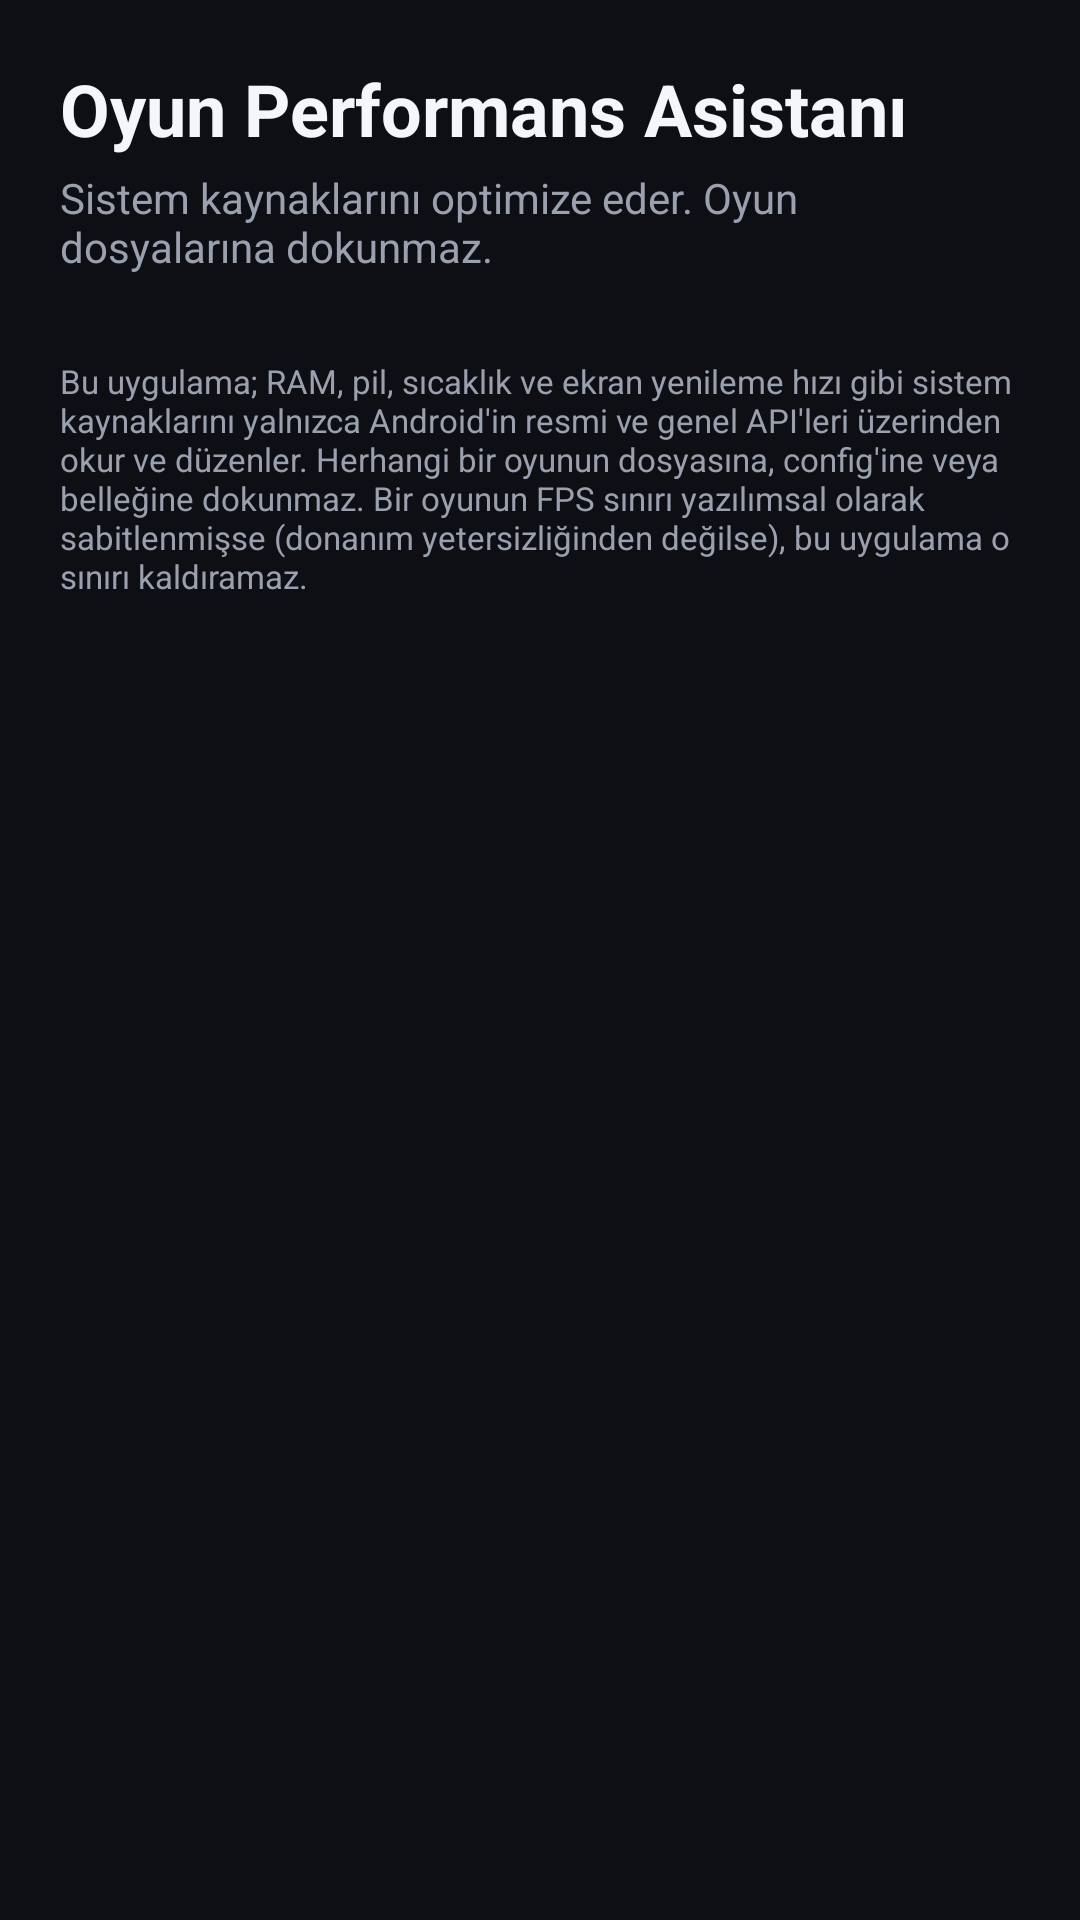

Here is an Android app screen rendered from its layout file. Give the layout XML and the strings, colors and styles it references.
<!-- AndroidManifest.xml: activity theme Theme.GamePerfAssistant -->
<!-- res/layout/activity_main.xml -->
<?xml version="1.0" encoding="utf-8"?>
<androidx.core.widget.NestedScrollView xmlns:android="http://schemas.android.com/apk/res/android"
    xmlns:app="http://schemas.android.com/apk/res-auto"
    android:layout_width="match_parent"
    android:layout_height="match_parent"
    android:background="@color/background"
    android:fillViewport="true">

    <LinearLayout
        android:layout_width="match_parent"
        android:layout_height="wrap_content"
        android:orientation="vertical"
        android:padding="20dp">

        <TextView
            android:layout_width="wrap_content"
            android:layout_height="wrap_content"
            android:text="@string/app_name"
            android:textColor="@color/textPrimary"
            android:textSize="24sp"
            android:textStyle="bold" />

        <TextView
            android:layout_width="wrap_content"
            android:layout_height="wrap_content"
            android:layout_marginTop="4dp"
            android:layout_marginBottom="8dp"
            android:text="@string/app_subtitle"
            android:textColor="@color/textSecondary"
            android:textSize="14sp" />

        
        <com.google.android.material.card.MaterialCardView style="@style/GamePerfCard">

            <LinearLayout
                android:layout_width="match_parent"
                android:layout_height="wrap_content"
                android:orientation="vertical"
                android:padding="16dp">

                <LinearLayout
                    android:layout_width="match_parent"
                    android:layout_height="wrap_content"
                    android:gravity="center_vertical"
                    android:orientation="horizontal">

                    <TextView
                        android:layout_width="0dp"
                        android:layout_height="wrap_content"
                        android:layout_weight="1"
                        android:text="@string/game_mode_title"
                        android:textColor="@color/textPrimary"
                        android:textSize="18sp"
                        android:textStyle="bold" />

                    <com.google.android.material.materialswitch.MaterialSwitch
                        android:id="@+id/switchGameMode"
                        android:layout_width="wrap_content"
                        android:layout_height="wrap_content" />
                </LinearLayout>

                <TextView
                    android:layout_width="match_parent"
                    android:layout_height="wrap_content"
                    android:layout_marginTop="6dp"
                    android:text="@string/game_mode_description"
                    android:textColor="@color/textSecondary"
                    android:textSize="13sp" />

                <TextView
                    android:id="@+id/textDndHint"
                    android:layout_width="match_parent"
                    android:layout_height="wrap_content"
                    android:layout_marginTop="8dp"
                    android:text="@string/dnd_permission_hint"
                    android:textColor="@color/accentWarning"
                    android:textSize="12sp"
                    android:visibility="gone" />

                <Button
                    android:id="@+id/buttonOpenNotificationSettings"
                    style="@style/GamePerfTextButton"
                    android:layout_width="wrap_content"
                    android:layout_height="wrap_content"
                    android:layout_marginTop="2dp"
                    android:text="@string/grant_dnd_permission" />

                <Button
                    android:id="@+id/buttonSelectApps"
                    style="@style/GamePerfOutlinedButton"
                    android:layout_width="match_parent"
                    android:layout_height="wrap_content"
                    android:layout_marginTop="10dp"
                    android:text="@string/select_target_apps" />
            </LinearLayout>
        </com.google.android.material.card.MaterialCardView>

        
        <com.google.android.material.card.MaterialCardView style="@style/GamePerfCard">

            <LinearLayout
                android:layout_width="match_parent"
                android:layout_height="wrap_content"
                android:orientation="vertical"
                android:padding="16dp">

                <TextView
                    android:layout_width="match_parent"
                    android:layout_height="wrap_content"
                    android:text="@string/device_status_title"
                    android:textColor="@color/textPrimary"
                    android:textSize="18sp"
                    android:textStyle="bold" />

                <TextView
                    android:id="@+id/textRam"
                    style="@style/GamePerfStatLine"
                    android:layout_marginTop="10dp" />

                <TextView
                    android:id="@+id/textBattery"
                    style="@style/GamePerfStatLine" />

                <TextView
                    android:id="@+id/textThermal"
                    style="@style/GamePerfStatLine" />

                <TextView
                    android:id="@+id/textCpu"
                    style="@style/GamePerfStatLine" />

                <Button
                    android:id="@+id/buttonRefreshStats"
                    style="@style/GamePerfOutlinedButton"
                    android:layout_width="match_parent"
                    android:layout_height="wrap_content"
                    android:layout_marginTop="10dp"
                    android:text="@string/refresh_stats" />
            </LinearLayout>
        </com.google.android.material.card.MaterialCardView>

        
        <com.google.android.material.card.MaterialCardView style="@style/GamePerfCard">

            <LinearLayout
                android:layout_width="match_parent"
                android:layout_height="wrap_content"
                android:orientation="vertical"
                android:padding="16dp">

                <TextView
                    android:layout_width="match_parent"
                    android:layout_height="wrap_content"
                    android:text="@string/refresh_rate_title"
                    android:textColor="@color/textPrimary"
                    android:textSize="18sp"
                    android:textStyle="bold" />

                <TextView
                    android:id="@+id/textSupportedModes"
                    android:layout_width="match_parent"
                    android:layout_height="wrap_content"
                    android:layout_marginTop="8dp"
                    android:fontFamily="monospace"
                    android:textColor="@color/textSecondary"
                    android:textSize="13sp" />

                <TextView
                    android:id="@+id/textRefreshRateResult"
                    android:layout_width="match_parent"
                    android:layout_height="wrap_content"
                    android:layout_marginTop="6dp"
                    android:textColor="@color/accentPrimary"
                    android:textSize="13sp" />

                <TextView
                    android:layout_width="match_parent"
                    android:layout_height="wrap_content"
                    android:layout_marginTop="8dp"
                    android:text="@string/refresh_rate_note"
                    android:textColor="@color/textSecondary"
                    android:textSize="12sp" />

                <Button
                    android:id="@+id/buttonApplyRefreshRate"
                    style="@style/GamePerfOutlinedButton"
                    android:layout_width="match_parent"
                    android:layout_height="wrap_content"
                    android:layout_marginTop="10dp"
                    android:text="@string/try_high_refresh_rate" />

                <Button
                    android:id="@+id/buttonOpenDisplaySettings"
                    style="@style/GamePerfTextButton"
                    android:layout_width="match_parent"
                    android:layout_height="wrap_content"
                    android:text="@string/open_display_settings" />
            </LinearLayout>
        </com.google.android.material.card.MaterialCardView>

        <Button
            android:id="@+id/buttonLaunchGame"
            style="@style/GamePerfPrimaryButton"
            android:layout_width="match_parent"
            android:layout_height="wrap_content"
            android:layout_marginTop="8dp"
            android:text="@string/launch_game"
            android:visibility="gone" />

        <TextView
            android:layout_width="match_parent"
            android:layout_height="wrap_content"
            android:layout_marginTop="20dp"
            android:text="@string/disclaimer_text"
            android:textColor="@color/textSecondary"
            android:textSize="11sp" />

    </LinearLayout>
</androidx.core.widget.NestedScrollView>
<!-- resources referenced by this layout -->
<resources>
  <color name="accentPrimary">#7C5CFF</color>
  <color name="accentWarning">#FFB020</color>
  <color name="background">#0D0F14</color>
  <color name="textPrimary">#F5F6FA</color>
  <color name="textSecondary">#9AA0AE</color>
  <string name="app_name">Oyun Performans Asistanı</string>
  <string name="app_subtitle">Sistem kaynaklarını optimize eder. Oyun dosyalarına dokunmaz.</string>
  <string name="device_status_title">Cihaz Durumu</string>
  <string name="disclaimer_text">Bu uygulama; RAM, pil, sıcaklık ve ekran yenileme hızı gibi sistem kaynaklarını yalnızca Android\'in resmi ve genel API\'leri üzerinden okur ve düzenler. Herhangi bir oyunun dosyasına, config\'ine veya belleğine dokunmaz. Bir oyunun FPS sınırı yazılımsal olarak sabitlenmişse (donanım yetersizliğinden değilse), bu uygulama o sınırı kaldıramaz.</string>
  <string name="dnd_permission_hint">Bildirim erişim izni verilmedi — Rahatsız Etme özelliği çalışmayacak.</string>
  <string name="game_mode_description">Açıkken: bildirimleri sessize alır (izin verirsen) ve seçtiğin uygulamaların arka plan önbelleğini temizlemeyi dener.</string>
  <string name="game_mode_title">Oyun Modu</string>
  <string name="grant_dnd_permission">Bildirim İzni Ver</string>
  <string name="launch_game">PUBG Mobile\'ı Başlat</string>
  <string name="open_display_settings">Sistem Ekran Ayarlarını Aç</string>
  <string name="refresh_rate_note">Not: Bu ayar bu uygulamanın kendi ekranını etkiler. PUBG gibi başka bir uygulamayı sistem seviyesinde zorlamak için Sistem Ayarları\'ndaki yenileme hızı seçeneğini kullanman gerekir.</string>
  <string name="refresh_rate_title">Ekran Yenileme Hızı</string>
  <string name="refresh_stats">Durumu Yenile</string>
  <string name="select_target_apps">Hedef Uygulamaları Seç</string>
  <string name="try_high_refresh_rate">Bu Uygulamada Yüksek Hızı Dene</string>
</resources>
